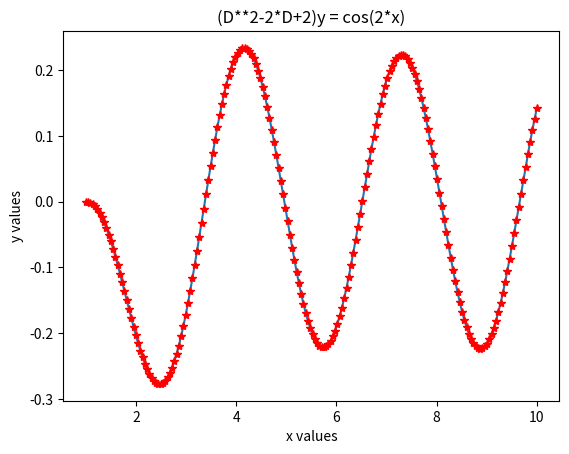

The matplotlib source for this figure:
from matplotlib import pyplot as plt
from scipy.integrate import odeint
import numpy as np


def f(u, x):
    return u[1], - 2 * u[1] - 2 * u[0] + np.cos(2 * x)


y0 = [0, 0]
xs = np.linspace(1, 10, 200)
us = odeint(f, y0, xs)
ys = us[:, 0]

plt.plot(xs, ys, '-')
plt.plot(xs, ys, 'r*')
plt.xlabel('x values')
plt.ylabel('y values')
plt.title('(D**2-2*D+2)y = cos(2*x)')
plt.show()
